2-way image classification set "Kuku-Anemia.v4i.folder" from GitHub (Dani461-dev/Kuku-Anemia); label vocabulary: anemia, non anemia.

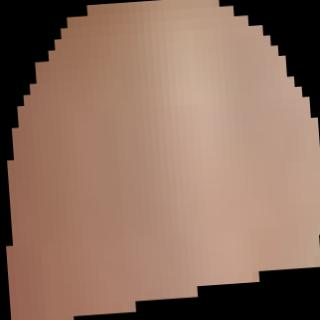
Label: non anemia

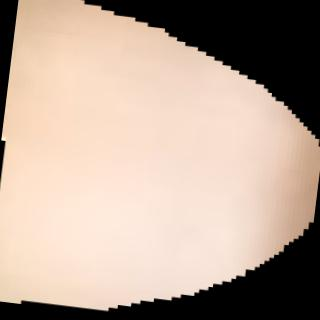
Label: anemia

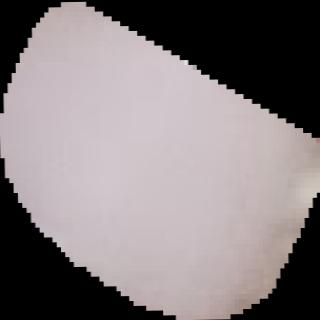
Label: non anemia

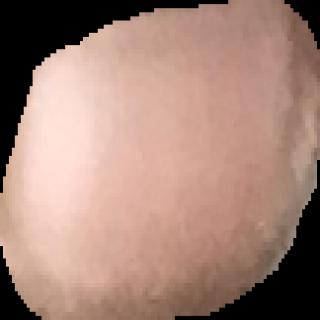
Label: non anemia

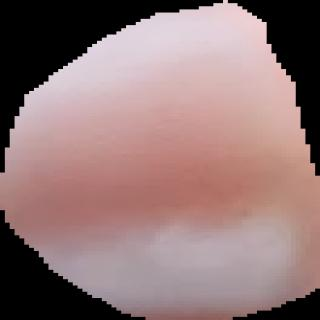
Label: anemia

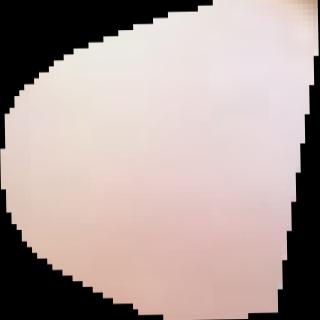
Label: anemia
